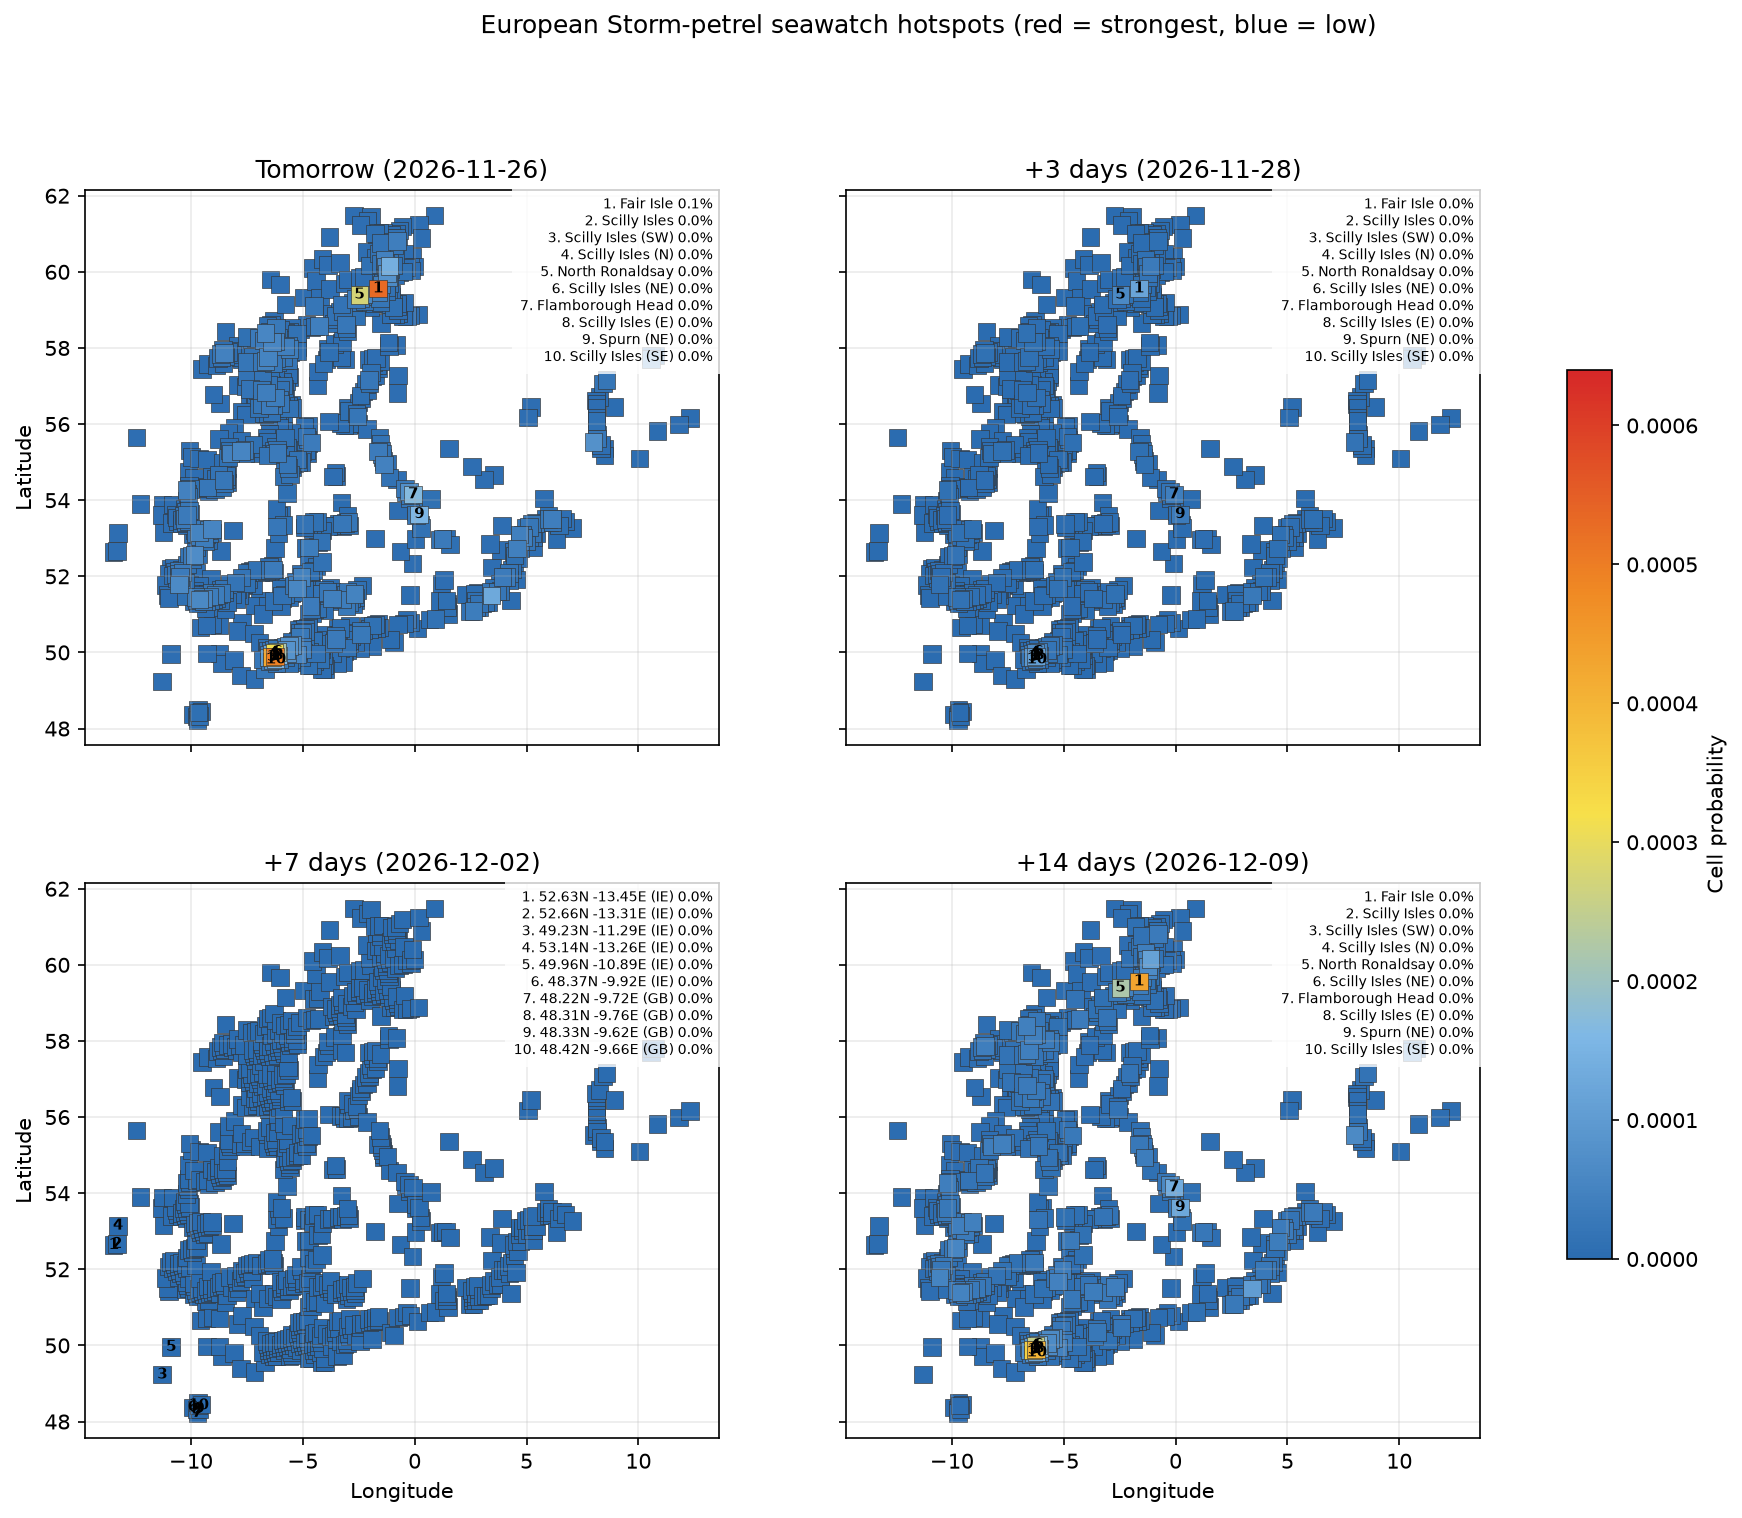

The table this chart was drawn from, first rows:
date, location, country, latitude, longitude, probability, anomaly_score, rank
2026-11-26, Fair Isle, GB, 59.56, -1.637, 0.0005323, -0.001423, 1
2026-11-26, Scilly Isles, GB, 49.9, -6.24, 0.0004928, -0.001318, 2
2026-11-26, Scilly Isles (SW), GB, 49.88, -6.377, 0.0004247, -0.001136, 3
2026-11-26, Scilly Isles (N), GB, 49.99, -6.271, 0.0003125, -0.0008355, 4
2026-11-26, North Ronaldsay, GB, 59.4, -2.474, 0.0002726, -0.0007289, 5
2026-11-26, Scilly Isles (NE), GB, 50.01, -6.134, 0.0002162, -0.000578, 6
2026-11-26, Flamborough Head, GB, 54.15, -0.07536, 0.0001691, -0.000452, 7
2026-11-26, Scilly Isles (E), GB, 49.92, -6.104, 0.0001619, -0.0004327, 8
2026-11-26, Spurn (NE), GB, 53.63, 0.2022, 0.0001566, -0.0004186, 9
2026-11-26, Scilly Isles (SE), GB, 49.81, -6.21, 0.0001463, -0.0003912, 10
2026-11-26, Shetland (SE), GB, 60.15, -1.113, 0.0001407, -0.0003762, 11
2026-11-26, Westkapelle, NL, 51.5, 3.423, 0.0001291, -0.0003453, 12
2026-11-26, Scilly Isles (NW), GB, 49.97, -6.407, 0.000119, -0.0003181, 13
2026-11-26, Scilly Isles (SW), GB, 49.86, -6.513, 0.0001002, -0.0002679, 14
2026-11-26, Skagen, DK, 57.71, 10.57, 9.545611709860336e-05, -0.0002552, 15
2026-11-26, 59.96N -1.23E (GB), GB, 59.96, -1.231, 8.271040403695552e-05, -0.0002211, 16
2026-11-26, 50.06N -5.72E (GB), GB, 50.06, -5.724, 8.263742212831307e-05, -0.0002209, 17
2026-11-26, Scilly Isles (S), GB, 49.79, -6.346, 8.152983352301988e-05, -0.000218, 18
2026-11-26, 50.17N -5.62E (GB), GB, 50.17, -5.616, 8.033715021343953e-05, -0.0002148, 19
2026-11-26, Blåvand, DK, 55.53, 8.005, 7.830475935924046e-05, -0.0002093, 20
2026-11-26, 49.98N -5.69E (GB), GB, 49.98, -5.694, 7.805763766968487e-05, -0.0002087, 21
2026-11-26, Flamborough Head (NW), GB, 54.23, -0.249, 7.527537590774097e-05, -0.0002012, 22
2026-11-26, 50.19N -5.48E (GB), GB, 50.19, -5.478, 7.466102047605893e-05, -0.0001996, 23
2026-11-26, 52.56N -9.84E (IE), IE, 52.56, -9.837, 6.9109382360007e-05, -0.0001848, 24
2026-11-26, 51.79N -10.54E (IE), IE, 51.79, -10.54, 6.40973390856563e-05, -0.0001714, 25
2026-11-26, 59.87N -1.20E (GB), GB, 59.87, -1.201, 6.333368147969539e-05, -0.0001693, 26
2026-11-26, 51.39N -9.61E (IE), IE, 51.39, -9.611, 6.162889775928766e-05, -0.0001648, 27
2026-11-26, Shetland (S), GB, 60.14, -1.291, 5.996876830956968e-05, -0.0001603, 28
2026-11-26, 51.69N -5.25E (GB), GB, 51.69, -5.253, 5.77722376160665e-05, -0.0001545, 29
2026-11-26, 51.42N -9.47E (IE), IE, 51.42, -9.471, 5.7235215806444604e-05, -0.000153, 30
2026-11-26, 49.95N -5.25E (GB), GB, 49.95, -5.255, 5.5822480745030904e-05, -0.0001492, 31
2026-11-26, Outer Hebrides (N), GB, 58.39, -6.667, 5.556160779988461e-05, -0.0001485, 32
2026-11-26, Outer Hebrides (E), GB, 58.15, -6.379, 5.5065569580753644e-05, -0.0001472, 33
2026-11-26, 53.24N -9.07E (IE), IE, 53.24, -9.067, 5.48910402463163e-05, -0.0001468, 34
2026-11-26, 55.29N -7.77E (IE), IE, 55.29, -7.768, 5.4855320241057247e-05, -0.0001467, 35
2026-11-26, North Ronaldsay (NE), GB, 59.41, -2.301, 5.271035788920678e-05, -0.0001409, 36
2026-11-26, 57.76N -6.55E (GB), GB, 57.76, -6.547, 5.2442577522617216e-05, -0.0001402, 37
2026-11-26, 53.15N -9.65E (IE), IE, 53.15, -9.647, 5.2177840796430084e-05, -0.0001395, 38
2026-11-26, 57.66N -6.67E (GB), GB, 57.66, -6.671, 4.854751509136917e-05, -0.0001298, 39
2026-11-26, 50.00N -5.56E (GB), GB, 50, -5.557, 4.839541596407358e-05, -0.0001294, 40
2026-11-26, 50.08N -5.59E (GB), GB, 50.08, -5.586, 4.836865535288574e-05, -0.0001293, 41
2026-11-26, 51.54N -2.70E (GB), GB, 51.54, -2.699, 4.8226206583595664e-05, -0.0001289, 42
2026-11-26, 51.99N -5.06E (GB), GB, 51.99, -5.058, 4.8208364304769053e-05, -0.0001289, 43
2026-11-26, 55.23N -8.23E (IE), IE, 55.23, -8.227, 4.713299313609322e-05, -0.000126, 44
2026-11-26, 54.27N -10.19E (IE), IE, 54.27, -10.19, 4.697926040413006e-05, -0.0001256, 45
2026-11-26, 57.87N -8.52E (GB), GB, 57.87, -8.515, 4.6950369725885584e-05, -0.0001255, 46
2026-11-26, Shetland (NW), GB, 60.31, -1.351, 4.651869684087244e-05, -0.0001244, 47
2026-11-26, Outer Hebrides (E), GB, 58.17, -6.213, 4.6250022369081847e-05, -0.0001236, 48
2026-11-26, 54.94N -1.38E (GB), GB, 54.94, -1.379, 4.5878074297989626e-05, -0.0001227, 49
2026-11-26, Fair Isle (S), GB, 59.47, -1.607, 4.4974737728440565e-05, -0.0001202, 50
2026-11-26, Camperduin, NL, 52.73, 4.576, 4.4972925255590484e-05, -0.0001202, 51
2026-11-26, 51.42N -3.69E (GB), GB, 51.42, -3.693, 4.452295691862619e-05, -0.000119, 52
2026-11-26, Fair Isle (NE), GB, 59.66, -1.493, 4.428913609274161e-05, -0.0001184, 53
2026-11-26, Texel (NW), NL, 53.1, 4.68, 4.298527812193613e-05, -0.0001149, 54
2026-11-26, Texel (SE), NL, 53.01, 4.84, 4.218213239821322e-05, -0.0001128, 55
2026-11-26, 58.04N -5.80E (GB), GB, 58.04, -5.804, 4.1376548038259506e-05, -0.0001106, 56
2026-11-26, 50.07N -5.01E (GB), GB, 50.07, -5.009, 4.1290150668080496e-05, -0.0001104, 57
2026-11-26, 58.58N -4.28E (GB), GB, 58.58, -4.285, 4.031212903378262e-05, -0.0001078, 58
2026-11-26, Shetland (W), GB, 60.22, -1.321, 3.960879322092969e-05, -0.0001059, 59
2026-11-26, 51.77N -5.28E (GB), GB, 51.77, -5.283, 3.873607267198511e-05, -0.0001036, 60
... 13,688 more rows
